The GitHub repository CemFurkanKrc/goruntu_isleme contains a labelled image folder "NewDataset5000" with 4 categories: 10kurus, 25kurus, 50kurus, 5kurus. Examples follow, each with its label.

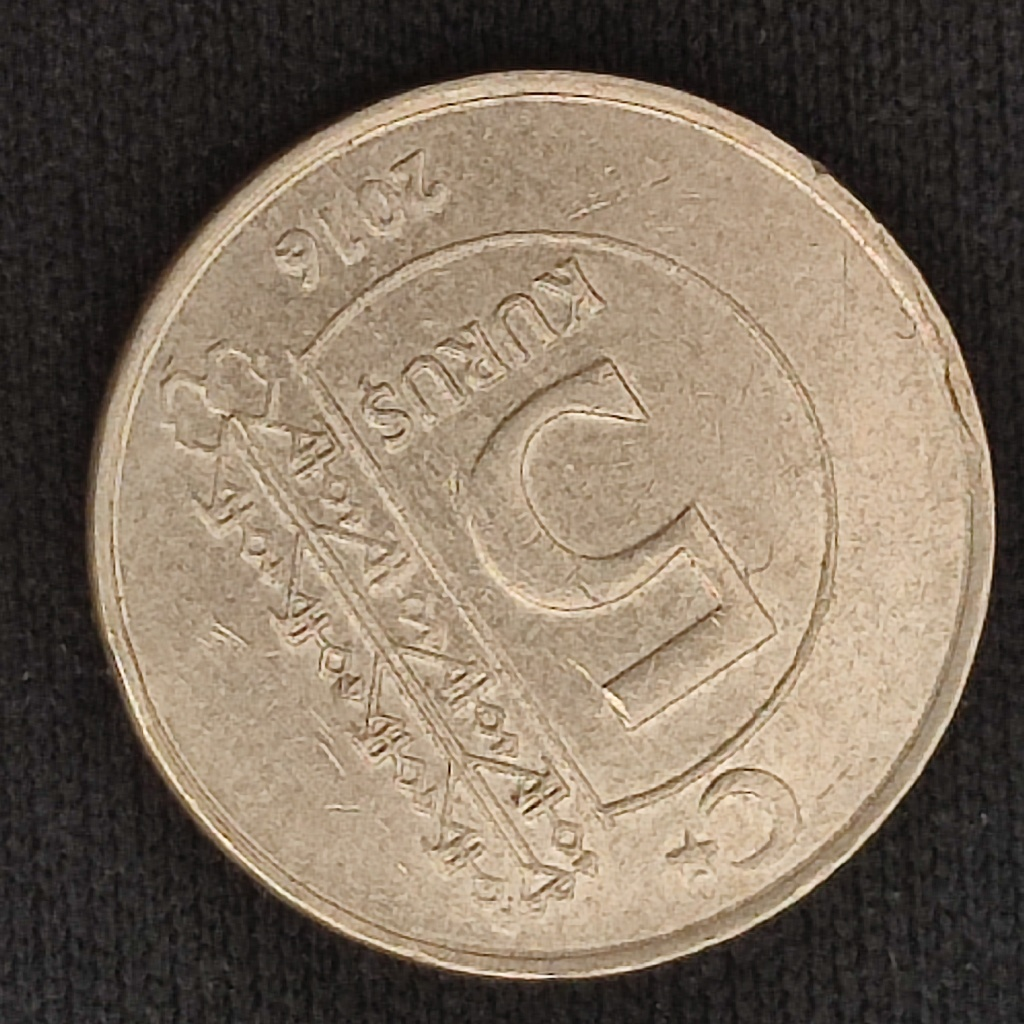
Label: 5kurus

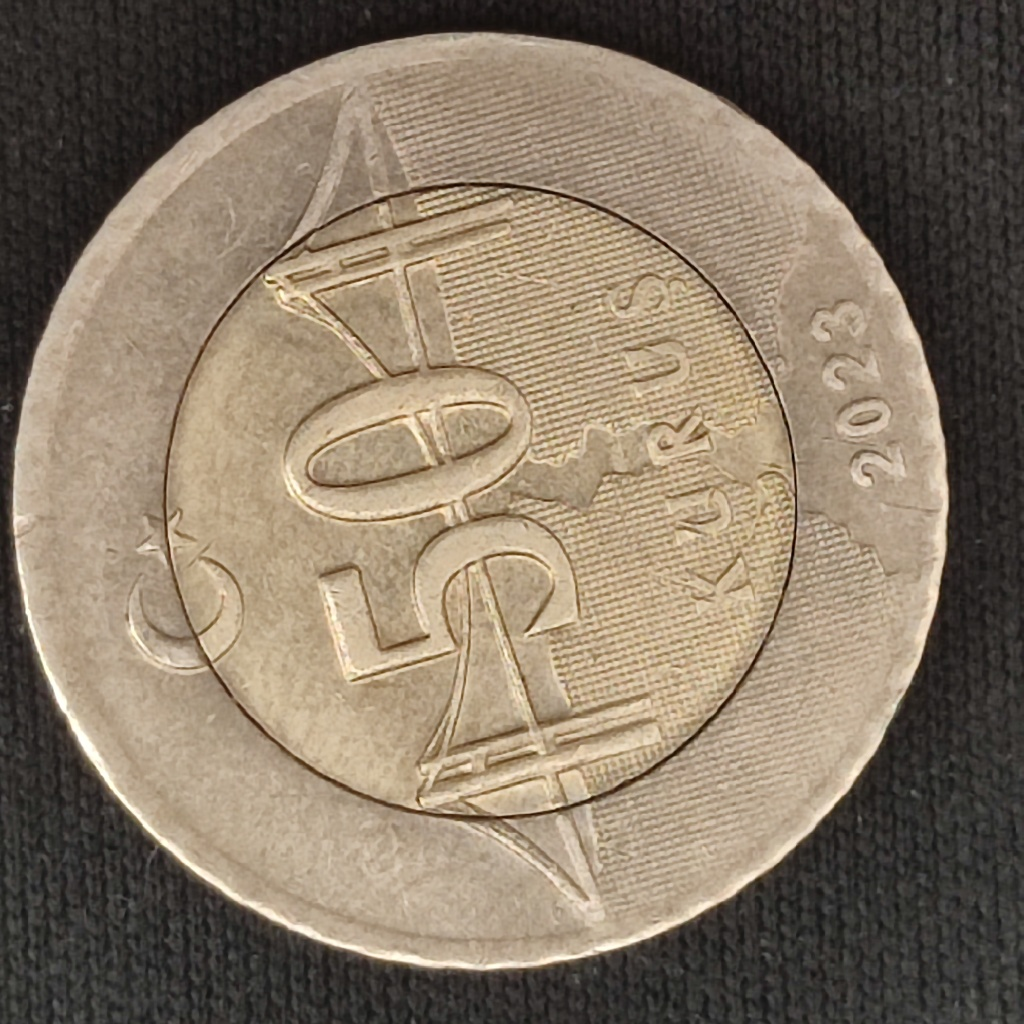
Label: 50kurus

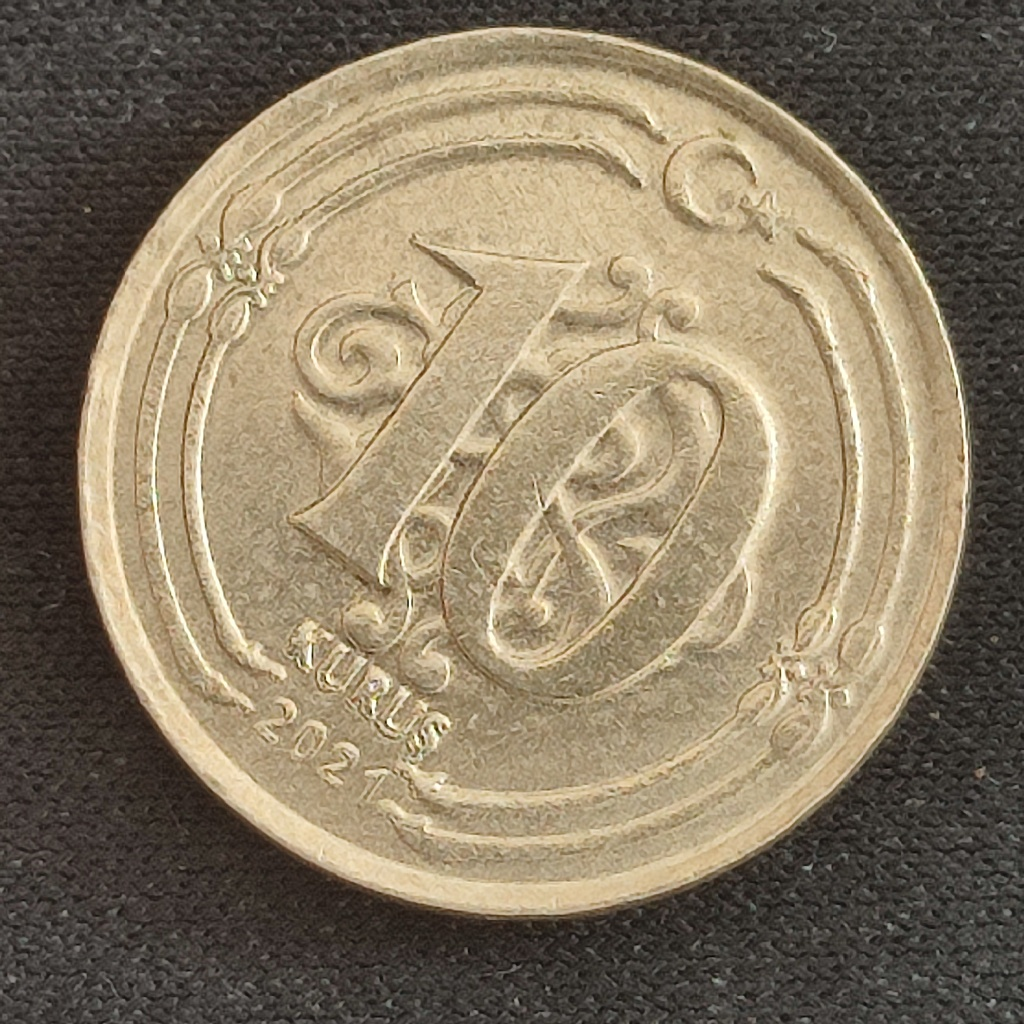
Label: 10kurus

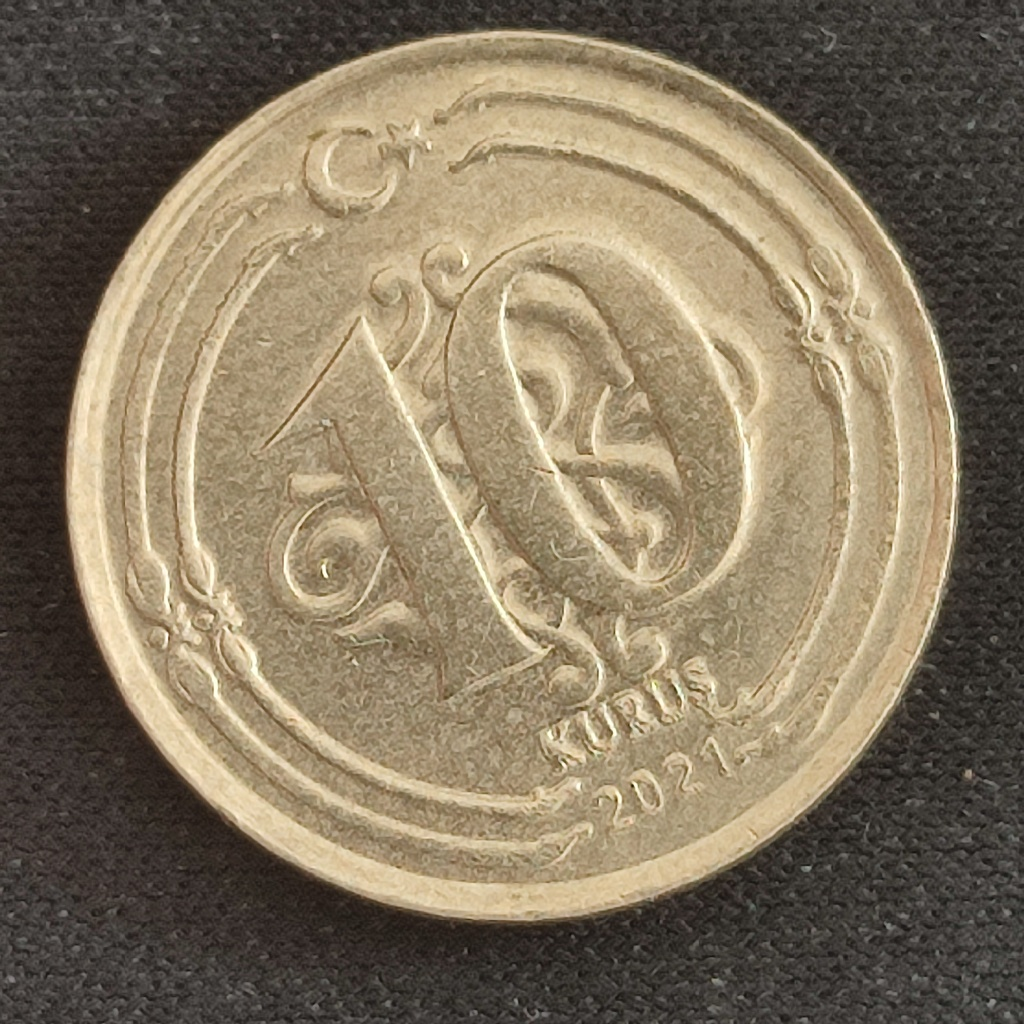
Label: 10kurus

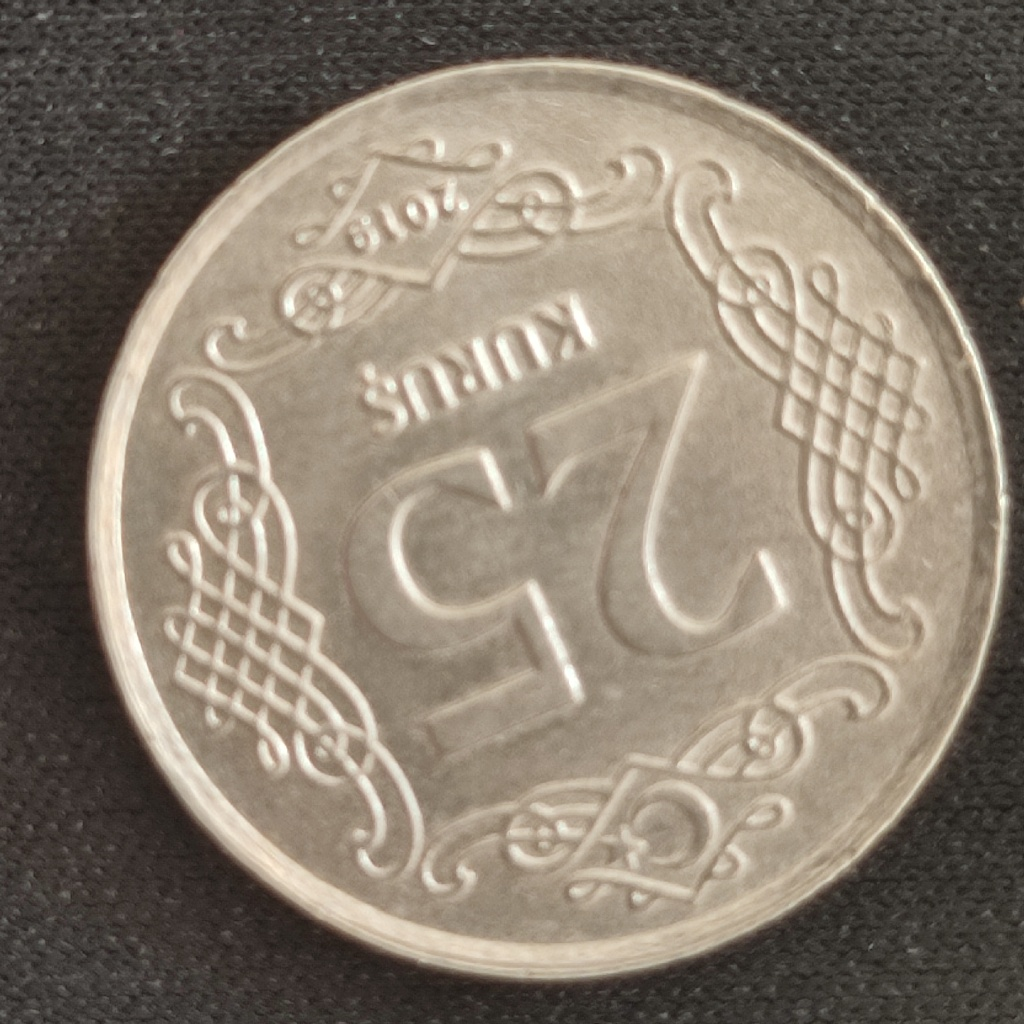
Label: 25kurus

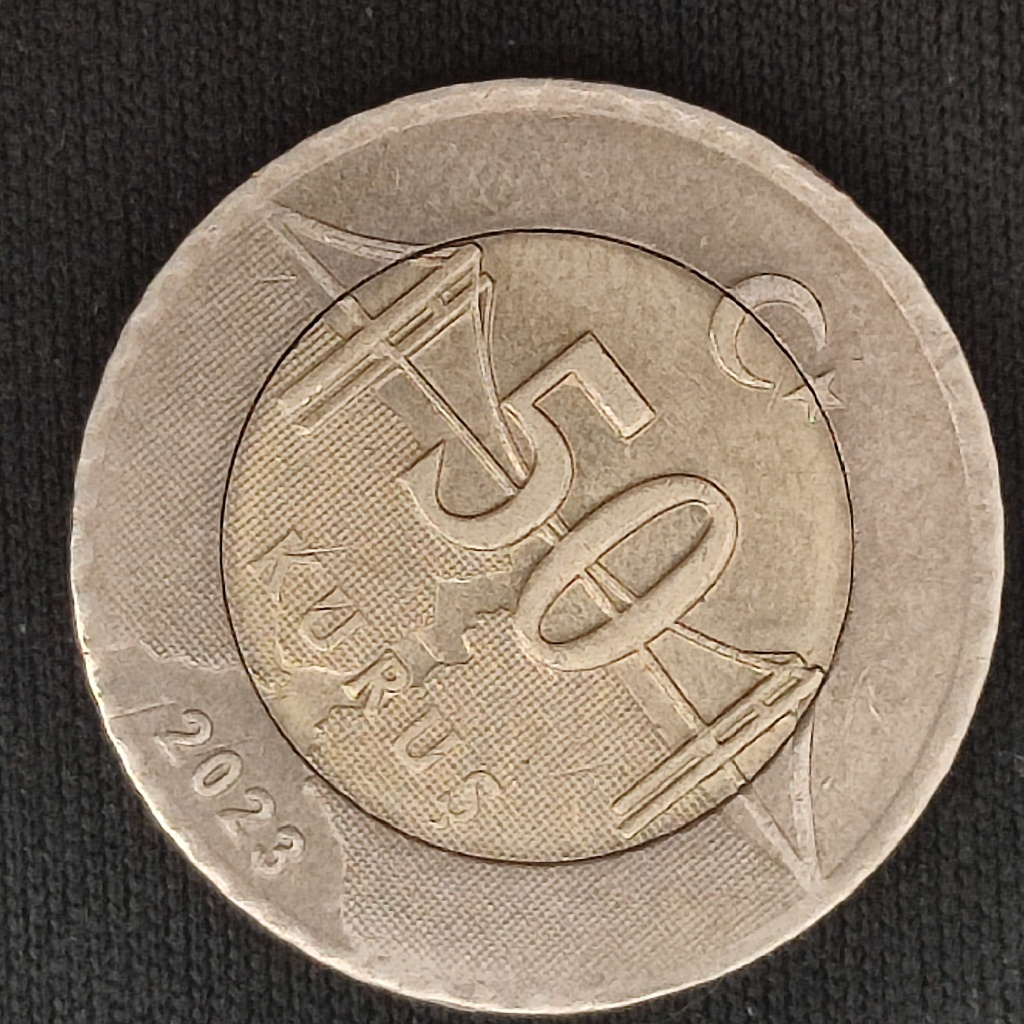
Label: 50kurus
